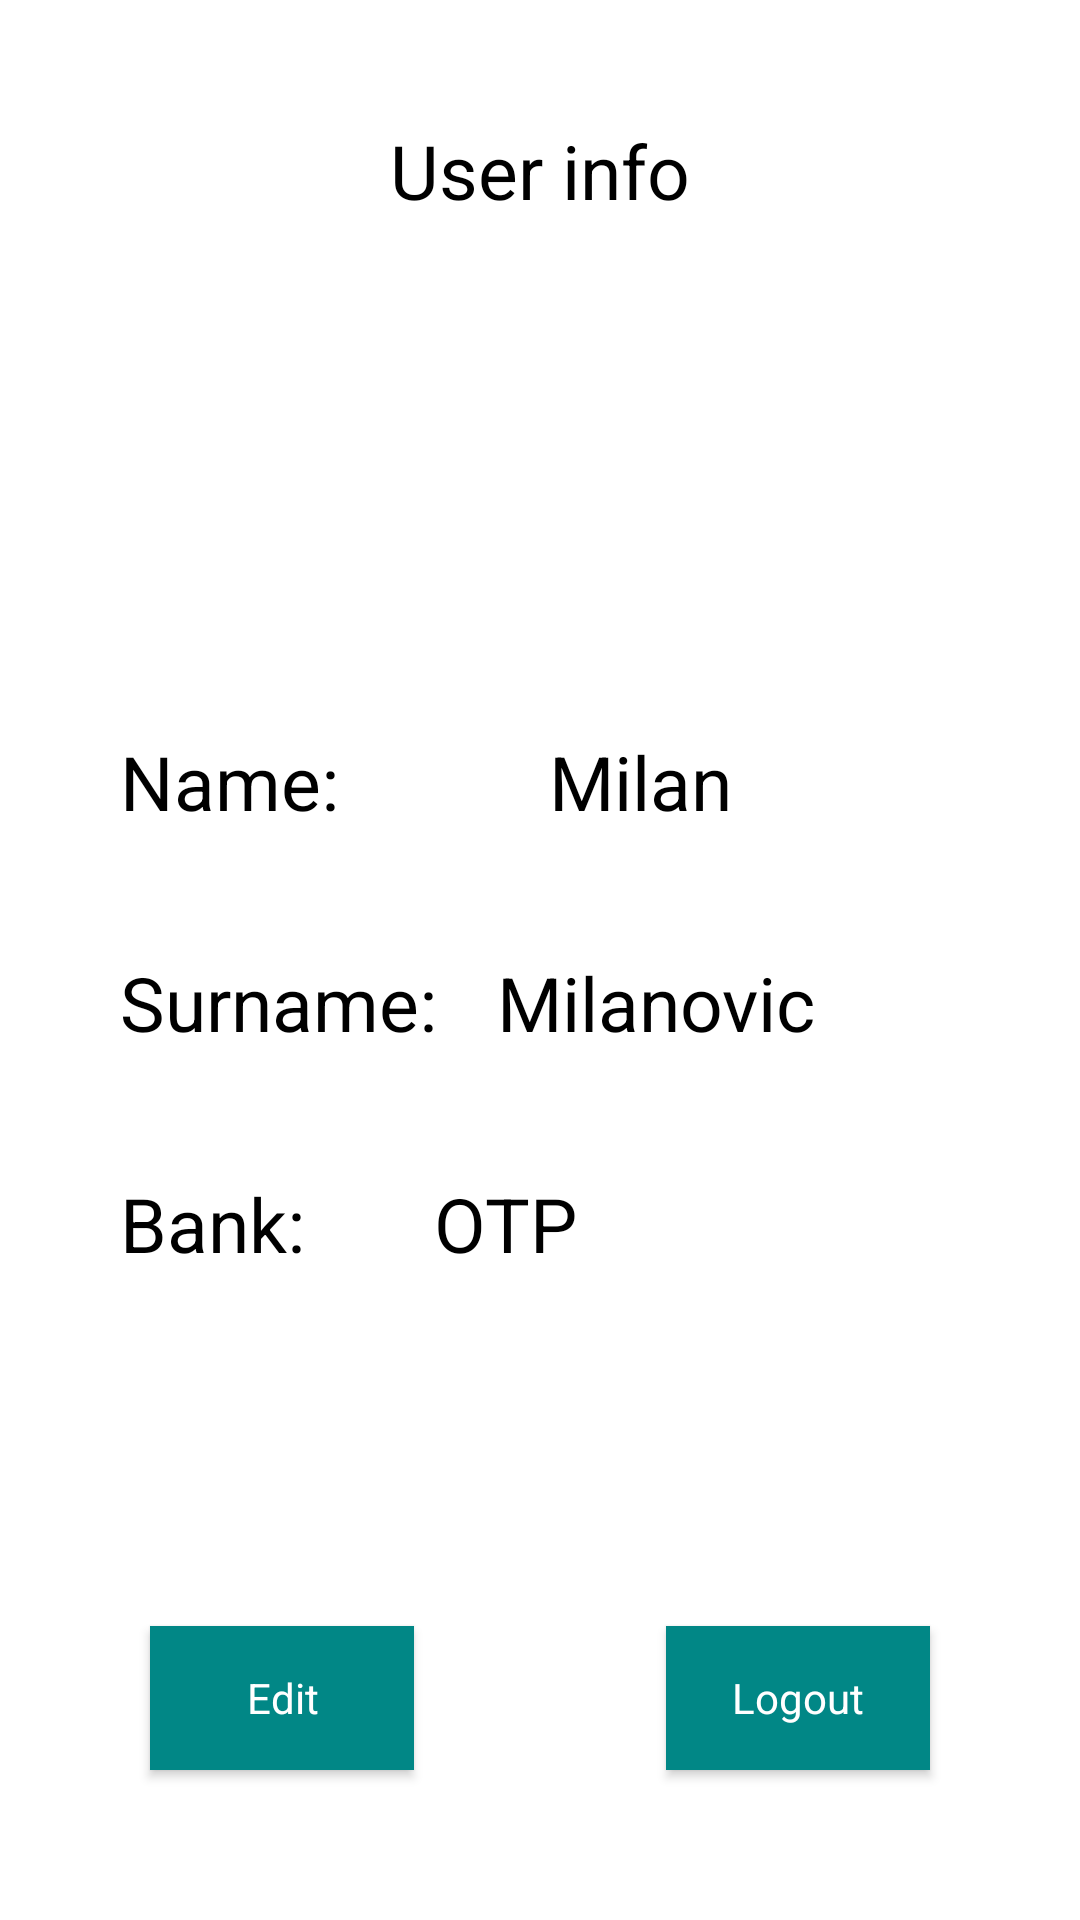

Layout XML and referenced resources for this Android screen:
<!-- AndroidManifest.xml: application theme Theme.RafWallet -->
<!-- res/layout/fragment_profil.xml -->
<?xml version="1.0" encoding="utf-8"?>
<androidx.constraintlayout.widget.ConstraintLayout xmlns:android="http://schemas.android.com/apk/res/android"
    android:layout_width="match_parent"
    android:layout_height="match_parent"
    xmlns:app="http://schemas.android.com/apk/res-auto">

    <TextView
        android:id="@+id/profilNaslov"
        android:layout_width="wrap_content"
        android:layout_height="wrap_content"
        android:text="@string/podaci_o_korisniku"
        android:textSize="25sp"
        app:layout_constraintStart_toStartOf="parent"
        app:layout_constraintEnd_toEndOf="parent"
        app:layout_constraintTop_toTopOf="parent"
        style="@style/textViewStyle"
        android:layout_marginTop="40dp"/>

    <ImageView
        android:id="@+id/profilDolar"
        android:layout_width="100dp"
        android:layout_height="100dp"
        app:layout_constraintStart_toStartOf="parent"
        app:layout_constraintEnd_toEndOf="parent"
        app:layout_constraintTop_toBottomOf="@id/profilNaslov"
        android:src="@drawable/ic_baseline_attach_money_24black"
        android:layout_marginTop="30dp"/>

    <TextView
        android:id="@+id/profilTextViewIme"
        android:layout_width="wrap_content"
        android:layout_height="wrap_content"
        android:textSize="25sp"
        android:text="@string/ime"
        app:layout_constraintStart_toStartOf="parent"
        app:layout_constraintTop_toBottomOf="@id/profilDolar"
        android:layout_marginLeft="40dp"
        style="@style/textViewStyle"
        android:layout_marginTop="40dp"/>

    <TextView
        android:id="@+id/profilTextViewImeKorisnika"
        android:layout_width="wrap_content"
        android:layout_height="wrap_content"
        android:textSize="25sp"
        android:text="Milan"
        app:layout_constraintStart_toEndOf="@id/profilTextViewIme"
        app:layout_constraintTop_toBottomOf="@id/profilDolar"
        android:layout_marginLeft="70dp"
        style="@style/textViewStyle"
        android:layout_marginTop="40dp"/>

    <TextView
        android:id="@+id/profilTextViewPrezime"
        android:layout_width="wrap_content"
        android:layout_height="wrap_content"
        android:textSize="25sp"
        android:text="@string/prezime"
        app:layout_constraintStart_toStartOf="parent"
        app:layout_constraintTop_toBottomOf="@id/profilTextViewIme"
        android:layout_marginLeft="40dp"
        style="@style/textViewStyle"
        android:layout_marginTop="40dp"/>

    <TextView
        android:id="@+id/profilTextViewPrezimeKorisnika"
        android:layout_width="wrap_content"
        android:layout_height="wrap_content"
        android:textSize="25sp"
        android:text="Milanovic"
        app:layout_constraintStart_toEndOf="@id/profilTextViewPrezime"
        app:layout_constraintTop_toBottomOf="@id/profilTextViewImeKorisnika"
        android:layout_marginLeft="20dp"
        style="@style/textViewStyle"
        android:layout_marginTop="40dp"/>

    <TextView
        android:id="@+id/profilTextViewBanka"
        android:layout_width="wrap_content"
        android:layout_height="wrap_content"
        android:textSize="25sp"
        android:text="@string/banka"
        app:layout_constraintStart_toStartOf="parent"
        app:layout_constraintTop_toBottomOf="@id/profilTextViewPrezime"
        android:layout_marginLeft="40dp"
        style="@style/textViewStyle"
        android:layout_marginTop="40dp"/>
    <TextView
        android:id="@+id/profilTextViewBankaKorisnika"
        android:layout_width="wrap_content"
        android:layout_height="wrap_content"
        android:textSize="25sp"
        android:text="OTP"
        app:layout_constraintStart_toEndOf="@id/profilTextViewBanka"
        app:layout_constraintTop_toBottomOf="@id/profilTextViewPrezimeKorisnika"
        android:layout_marginLeft="43dp"
        style="@style/textViewStyle"
        android:layout_marginTop="40dp"/>

    <Button
        android:id="@+id/profilBtnIzmeni"
        android:layout_width="wrap_content"
        android:layout_height="wrap_content"
        android:text="@string/btnIzmeni"
        app:layout_constraintStart_toStartOf="parent"
        android:layout_marginLeft="50dp"
        app:layout_constraintBottom_toBottomOf="parent"
        style="@style/buttonViewStyle"
        android:layout_marginBottom="50dp"/>

    <Button
        android:id="@+id/profilBtnOdjava"
        android:layout_width="wrap_content"
        android:layout_height="wrap_content"
        android:text="@string/btnOdjava"
        app:layout_constraintBottom_toBottomOf="parent"
        android:layout_marginBottom="50dp"
        app:layout_constraintEnd_toEndOf="parent"
        style="@style/buttonViewStyle"
        android:layout_marginEnd="50dp"/>

</androidx.constraintlayout.widget.ConstraintLayout>
<!-- resources referenced by this layout -->
<resources>
  <string name="banka">Bank:</string>
  <string name="btnIzmeni">Edit</string>
  <string name="btnOdjava">Logout</string>
  <string name="ime">Name:</string>
  <string name="podaci_o_korisniku">User info</string>
  <string name="prezime">Surname:</string>
  <style name="buttonViewStyle" parent="Theme.RafWallet">
          <item name="android:background">@color/teal_700</item>
          <item name="android:textColor">@color/white</item>
      </style>
  <style name="textViewStyle" parent="Theme.RafWallet">
          <item name="android:textSize">25dp</item>
          <item name="android:textColor">@color/black</item>
      </style>
  <style name="Theme.RafWallet" parent="Theme.MaterialComponents.DayNight.DarkActionBar">
          
          <item name="colorPrimary">@color/purple_500</item>
          <item name="colorPrimaryVariant">@color/purple_700</item>
          <item name="colorOnPrimary">@color/white</item>
          
          <item name="colorSecondary">@color/teal_200</item>
          <item name="colorSecondaryVariant">@color/teal_700</item>
          <item name="colorOnSecondary">@color/black</item>
          
          <item name="android:statusBarColor" tools:targetApi="l">?attr/colorPrimaryVariant</item>
          
      </style>
  <!-- not gathered from this repository: default colours our renderer supplied (Android Studio template values) -->
  <color name="purple_500">#FF6200EE</color>
  <color name="purple_700">#FF3700B3</color>
  <color name="teal_200">#FF03DAC5</color>
  <color name="teal_700">#FF018786</color>
  <color name="black">#FF000000</color>
  <color name="white">#FFFFFFFF</color>
</resources>
